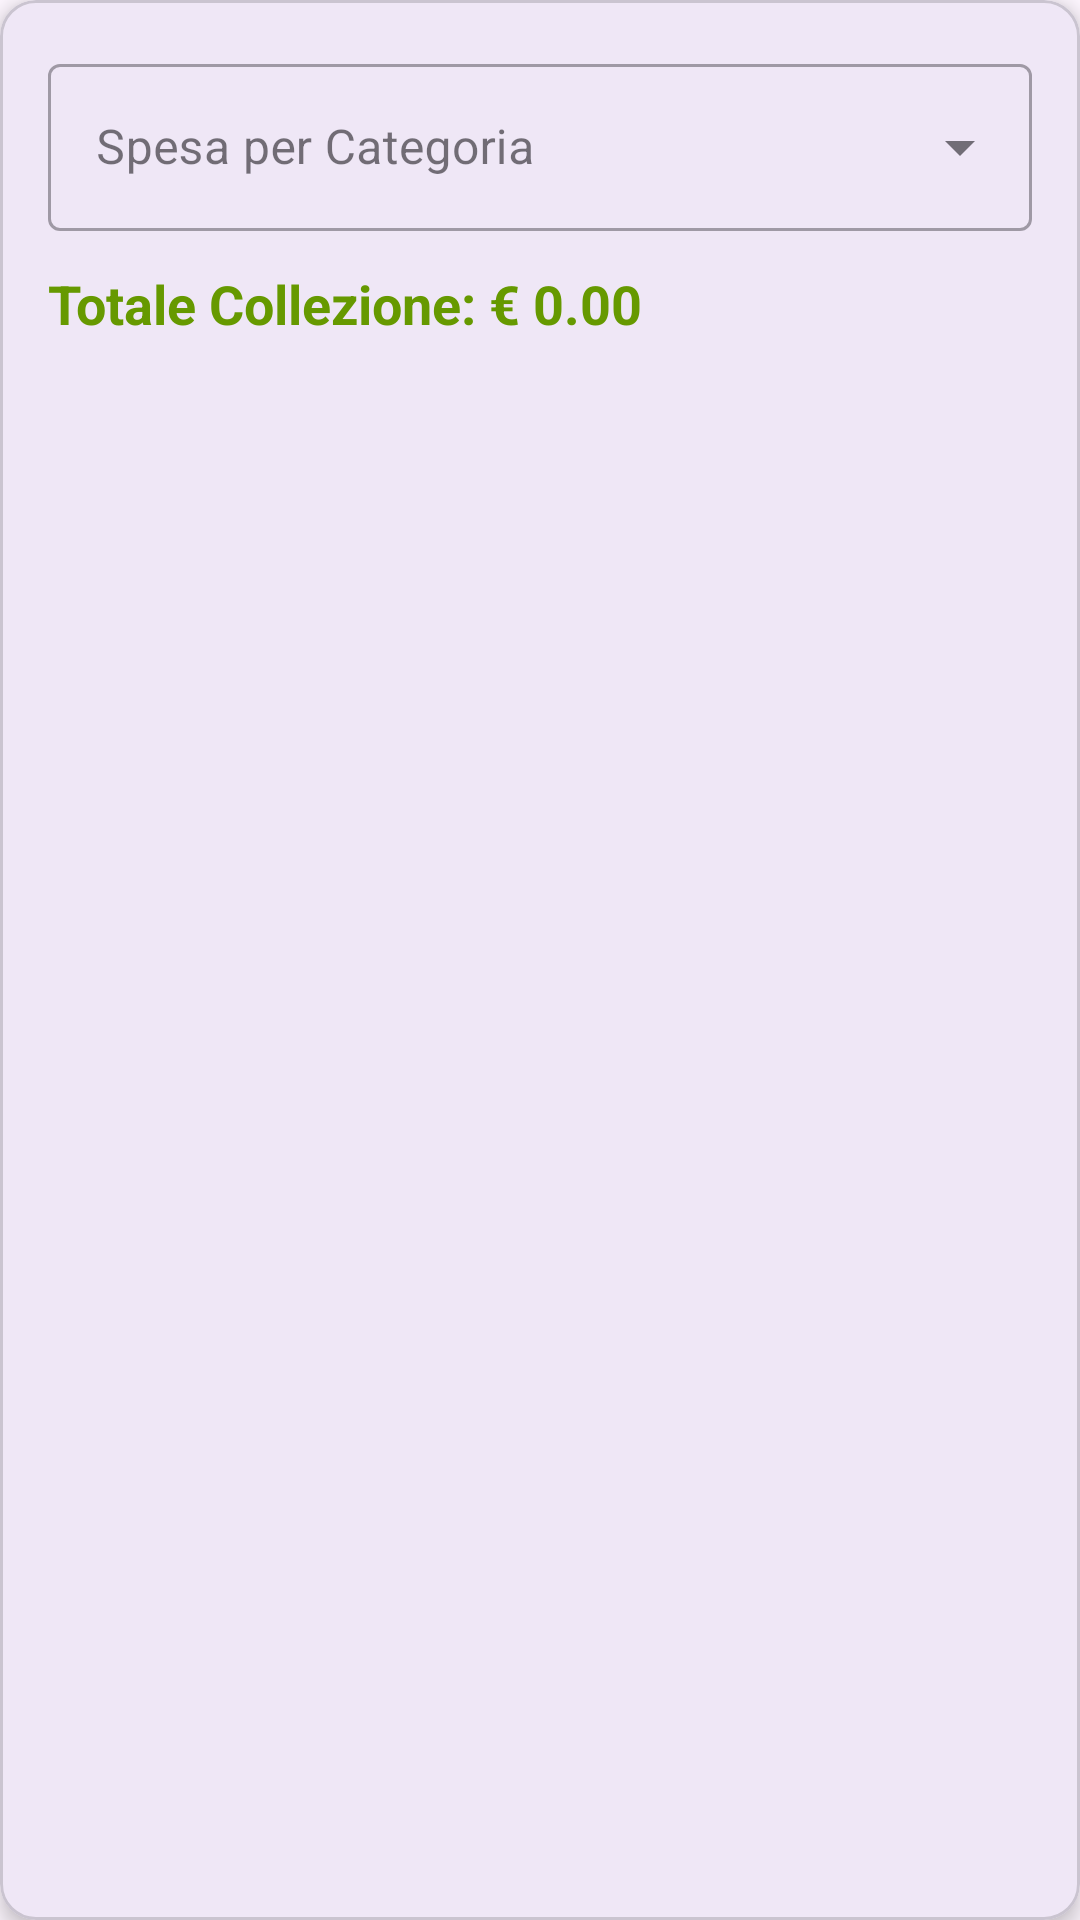

This screen was rendered from an Android layout file. Write that file and the resources it references.
<!-- AndroidManifest.xml: application theme Theme.MyGundamManager -->
<!-- res/layout/layout_financial_summary.xml -->
<?xml version="1.0" encoding="utf-8"?>
<com.google.android.material.card.MaterialCardView
    xmlns:android="http://schemas.android.com/apk/res/android"
    xmlns:app="http://schemas.android.com/apk/res-auto"
    android:layout_width="match_parent"
    android:layout_height="wrap_content"
    android:layout_margin="12dp"
    app:cardCornerRadius="12dp"
    app:cardElevation="4dp">

    <LinearLayout
        android:layout_width="match_parent"
        android:layout_height="wrap_content"
        android:orientation="vertical"
        android:padding="16dp">

        
        <com.google.android.material.textfield.TextInputLayout
            style="@style/Widget.MaterialComponents.TextInputLayout.OutlinedBox.ExposedDropdownMenu"
            android:layout_width="match_parent"
            android:layout_height="wrap_content"
            android:hint="Spesa per Categoria">

            <AutoCompleteTextView
                android:id="@+id/spinner_category_expenses"
                android:layout_width="match_parent"
                android:layout_height="wrap_content"
                android:inputType="none" />

        </com.google.android.material.textfield.TextInputLayout>

        
        <TextView
            android:id="@+id/tv_total_collection_price"
            android:layout_width="match_parent"
            android:layout_height="wrap_content"
            android:layout_marginTop="12dp"
            android:text="Totale Collezione: € 0.00"
            android:textSize="18sp"
            android:textStyle="bold"
            android:textColor="@android:color/holo_green_dark" />

    </LinearLayout>

</com.google.android.material.card.MaterialCardView>
<!-- resources referenced by this layout -->
<resources>
  <style name="Theme.MyGundamManager" parent="Base.Theme.MyGundamManager" />
  <style name="Base.Theme.MyGundamManager" parent="Theme.Material3.DayNight.NoActionBar">
          
          
      </style>
</resources>
